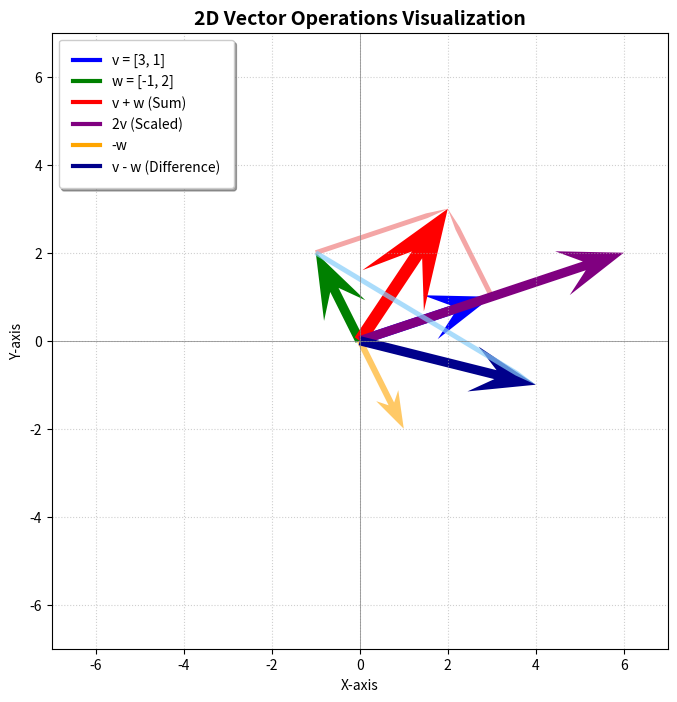

Here is the Python script that generated this plot: (Note: this script raises an exception after producing the figure.)
import numpy as np
import matplotlib.pyplot as plt
from matplotlib.lines import Line2D

# ----------------------------------------
# 0. 向量定义和运算
# ----------------------------------------
# 定义两个 2D 向量
v = np.array([3, 1])
w = np.array([-1, 2])

# 定义运算
v_plus_w = v + w
v_minus_w = v - w  # 重新添加减法
v_scaled = 2 * v
neg_w = -w         # 明确定义 -w 用于减法可视化

# ----------------------------------------
# 1. 向量运算的可视化 (优化版)
# ----------------------------------------

# 设置绘图环境
fig, ax = plt.subplots(figsize=(8, 8))
ax.set_title("2D Vector Operations Visualization", fontsize=14, fontweight='bold')
ax.set_xlabel('X-axis')
ax.set_ylabel('Y-axis')

ax.grid(linestyle=':', alpha=0.6) # 使用更细致的网格线
ax.set_aspect('equal', adjustable='box') # 确保 x/y 轴比例一致

# 设置坐标轴范围
all_coords = np.concatenate([v, w, v_plus_w, v_minus_w, v_scaled, neg_w])
max_coord = np.max(np.abs(all_coords)) + 1
ax.set_xlim([-max_coord, max_coord])
ax.set_ylim([-max_coord, max_coord])
ax.axhline(0, color='gray', linewidth=0.5)
ax.axvline(0, color='gray', linewidth=0.5)

# ----------------------------------------
# 2. 绘制向量
# ----------------------------------------

# 绘制原始向量 v (蓝色实线，较粗)
ax.quiver(0, 0, v[0], v[1], angles='xy', scale_units='xy', scale=1,
          color='blue', width=0.015, headwidth=5, headlength=7, label='v = [3, 1]')

# 绘制原始向量 w (绿色实线，较粗)
ax.quiver(0, 0, w[0], w[1], angles='xy', scale_units='xy', scale=1,
          color='green', width=0.015, headwidth=5, headlength=7, label='w = [-1, 2]')

# 绘制向量加法 v + w (红色实线，最粗)
ax.quiver(0, 0, v_plus_w[0], v_plus_w[1], angles='xy', scale_units='xy', scale=1,
          color='red', width=0.02, headwidth=6, headlength=8, label='v + w (Sum)')

# 平行四边形辅助线 (从 v 终点到 v+w，浅红色虚线)
ax.quiver(v[0], v[1], w[0], w[1], angles='xy', scale_units='xy', scale=1,
          color='lightcoral', linestyle='dashed', width=0.008, headwidth=0, headlength=0, alpha=0.7)
# 平行四边形辅助线 (从 w 终点到 v+w，浅红色虚线)
ax.quiver(w[0], w[1], v[0], v[1], angles='xy', scale_units='xy', scale=1,
          color='lightcoral', linestyle='dashed', width=0.008, headwidth=0, headlength=0, alpha=0.7)


# 绘制向量数乘 2v (紫色实线，较粗，点线样式)
ax.quiver(0, 0, v_scaled[0], v_scaled[1], angles='xy', scale_units='xy', scale=1,
          color='purple', width=0.015, headwidth=5, headlength=7, linestyle='dotted', label='2v (Scaled)')

# 绘制向量减法 v - w
# 先绘制 -w (橙色虚线，轻微透明)
ax.quiver(0, 0, neg_w[0], neg_w[1], angles='xy', scale_units='xy', scale=1,
          color='orange', width=0.01, headwidth=4, headlength=6, linestyle='dotted', alpha=0.6, label='-w')
# 再绘制 v - w (深蓝色实线，较粗)
ax.quiver(0, 0, v_minus_w[0], v_minus_w[1], angles='xy', scale_units='xy', scale=1,
          color='darkblue', width=0.015, headwidth=5, headlength=7, label='v - w (Difference)')
# 辅助线 (从 w 的终点指向 v 的终点，浅蓝色虚线)
ax.quiver(w[0], w[1], v_minus_w[0] - w[0], v_minus_w[1] - w[1],
          angles='xy', scale_units='xy', scale=1, color='lightskyblue', linestyle='dashed',
          width=0.008, headwidth=0, headlength=0, alpha=0.7)


# ----------------------------------------
# 3. 手动创建图例对象 (用于绕过 quiver 的 bug)
# ----------------------------------------

# 创建代表每个向量/运算的 Line2D 代理对象 (英文标签)
legend_elements = [
    Line2D([0], [0], color='blue', lw=3, label='v = [3, 1]'),
    Line2D([0], [0], color='green', lw=3, label='w = [-1, 2]'),
    Line2D([0], [0], color='red', lw=3, label='v + w (Sum)'),
    Line2D([0], [0], color='purple', lw=3, linestyle='dotted', label='2v (Scaled)'),
    Line2D([0], [0], color='orange', lw=3, linestyle='dotted', label='-w'),
    Line2D([0], [0], color='darkblue', lw=3, label='v - w (Difference)')
]

# 使用 handles 和 labels 参数调用 legend
leg = ax.legend(handles=legend_elements, loc='upper left', frameon=True, fancybox=True, shadow=True, borderpad=1)

# 之前用于修复 ValueError 的代码：确保图例中的线条使用稳定的实线样式
# 这里我们对图例中的 Line2D 代理设置样式，所以它们可以有不同的 linestyle
# 但为了图例的一致性，通常这里还是保持实线，因为 Line2D 的虚线显示比 quiver 稳定
# 为了更好地反映实际线条样式，我们可以根据 legend_elements 重新设置
for i, line in enumerate(leg.get_lines()):
    if 'dotted' in legend_elements[i].get_linestyle():
        line.set_linestyle('dotted')
    elif 'dashed' in legend_elements[i].get_linestyle():
        line.set_linestyle('dashed')
    else:
        line.set_linestyle('-')


# ----------------------------------------
# 4. 最后的保存和显示
# ----------------------------------------
plt.savefig("/root/autodl-tmp/MyRepository/MCM-LDM/LearnLinearAlgebra/vector_operations_visualization.png", dpi=300, bbox_inches='tight') # 提高分辨率并裁剪空白
plt.show()